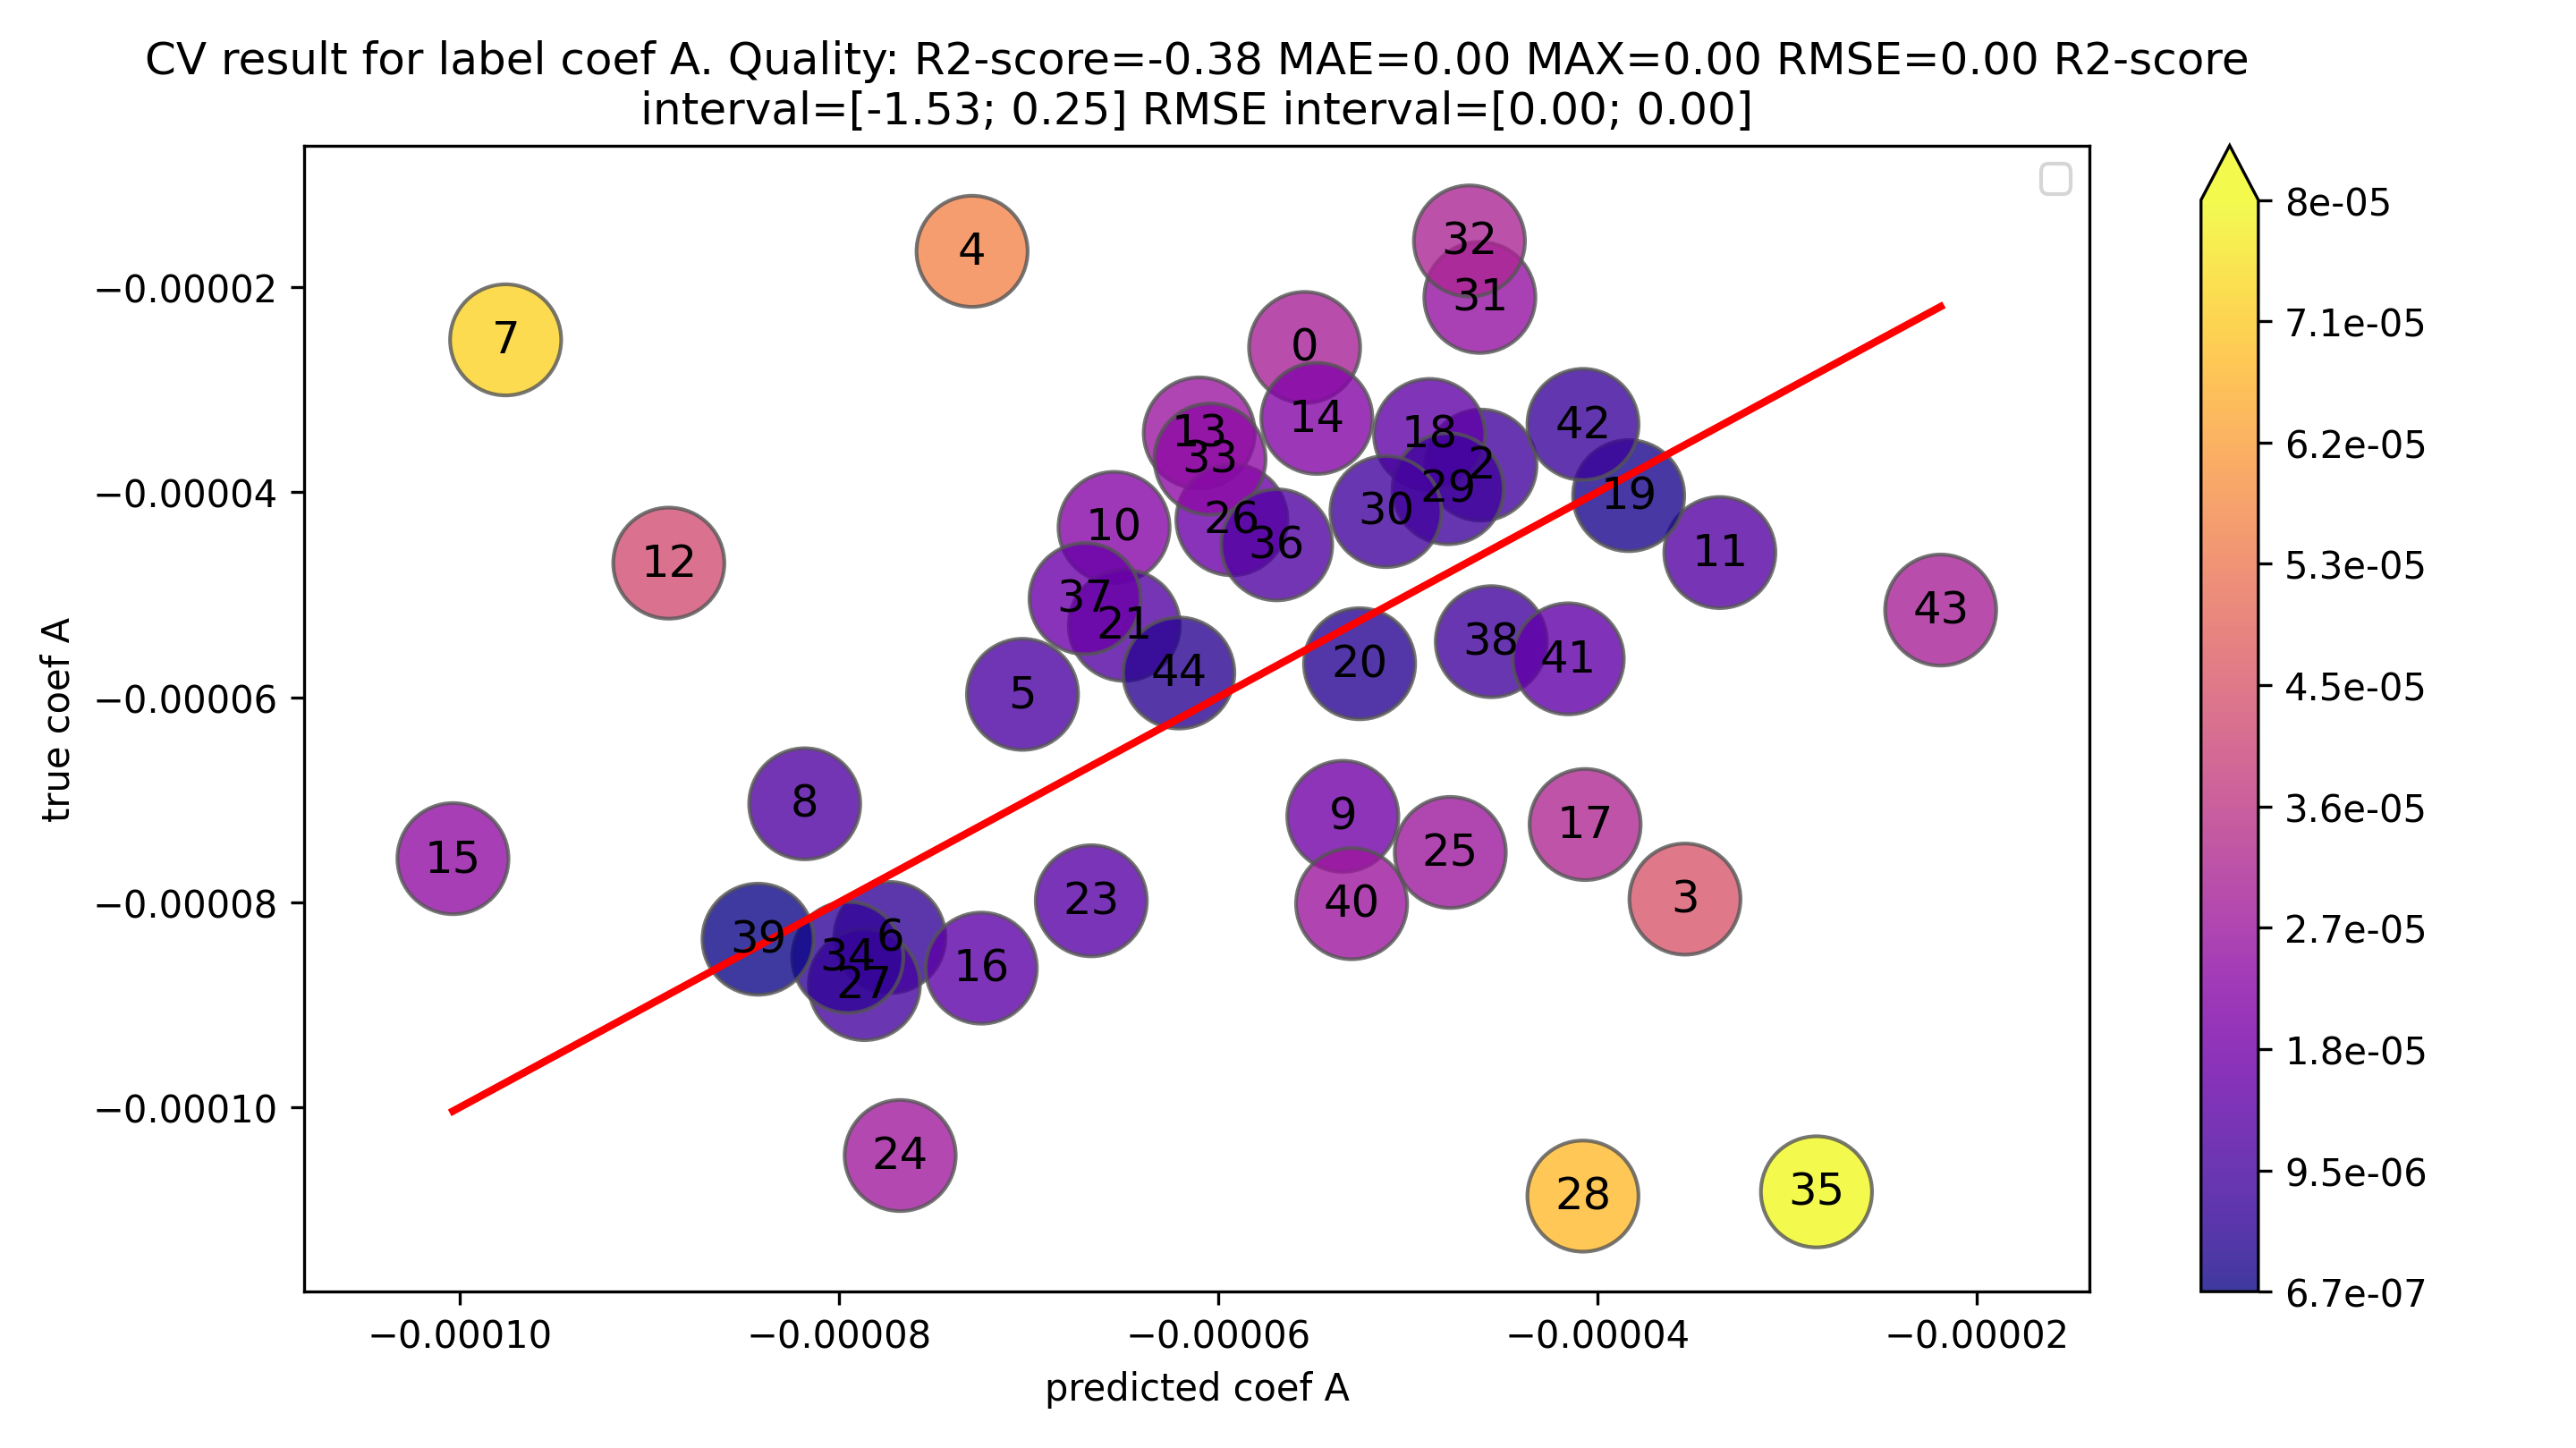

The file beside this chart, header and first rows:
x, y, color
-5.543780139800283e-05, -2.5877558458951825e-05, 2.9560242939051002e-05
-4.613653829947914e-05, -3.7353392324370886e-05, 8.783145975108256e-06
-3.537860518527841e-05, -7.967960494471488e-05, 4.430099975943647e-05
-7.297622083778053e-05, -1.6501205181456322e-05, 5.647501565632421e-05
-7.031606493795537e-05, -5.970925029492162e-05, 1.0606814643033749e-05
-7.731230835297986e-05, -8.34224699541146e-05, 6.110161601134744e-06
-9.757530148406237e-05, -2.513676672928582e-05, 7.243853475477654e-05
-8.180236176463869e-05, -7.038413070602262e-05, 1.1418231058616066e-05
-5.342220110535438e-05, -7.160845496355967e-05, 1.8186253858205295e-05
-6.548817815184745e-05, -4.342833094343901e-05, 2.2059847208408435e-05
-3.3538955510391726e-05, -4.587936338441989e-05, 1.2340407874028166e-05
-8.896955619815926e-05, -4.691314331478452e-05, 4.205641288337474e-05
-6.0994727329379395e-05, -3.4214961476885746e-05, 2.6779765852493648e-05
-5.4791719621590905e-05, -3.279828140994749e-05, 2.1993438211643416e-05
-0.0001004, -7.573118619995919e-05, 2.4622269183196155e-05
-7.249055781061444e-05, -8.641170003477378e-05, 1.3921142224159348e-05
-4.0644490427373624e-05, -7.240552777157203e-05, 3.176103734419841e-05
-4.8847313458331335e-05, -3.436245359173075e-05, 1.4484859866600583e-05
-3.8347554867812074e-05, -4.0327408977742645e-05, 1.9798541099305705e-06
-5.253798279831939e-05, -5.6722982706632055e-05, 4.1849999083126626e-06
-6.494759961669229e-05, -5.297674190454571e-05, 1.1970857712146582e-05
-6.668899902215478e-05, -7.984266681982113e-05, 1.3153667797666355e-05
-7.676687256805975e-05, -0.0001047, 2.7921870822616225e-05
-4.775362419474536e-05, -7.512697341134991e-05, 2.737334921660455e-05
-5.927367212914806e-05, -4.268163087564714e-05, 1.659204125350092e-05
-7.865423231762821e-05, -8.80158355513389e-05, 9.361603233710685e-06
-4.075880669046312e-05, -0.0001086, 6.788790885266914e-05
-4.786751220401548e-05, -3.965017668611751e-05, 8.217335517897976e-06
-5.1147328371587344e-05, -4.188073632052133e-05, 9.266592051066012e-06
-4.619640776886754e-05, -2.0996622020384544e-05, 2.5199785748482993e-05
-4.674483147279805e-05, -1.5489869825925263e-05, 3.1254961646872785e-05
-6.042609307763486e-05, -3.6769097573192486e-05, 2.3656995504442374e-05
-7.953224671840838e-05, -8.536441260787556e-05, 5.832165889467183e-06
-2.844335202168394e-05, -0.0001082, 7.978429462123406e-05
-5.691252878306227e-05, -4.512521780218421e-05, 1.178731098087806e-05
-6.701830966869534e-05, -5.0372754312048395e-05, 1.664555535664694e-05
-4.5592917764970215e-05, -5.4571562959693954e-05, 8.978645194723739e-06
-8.42641551723384e-05, -8.359036849400813e-05, 6.73786678330278e-07
-5.295867415978967e-05, -8.012632143754123e-05, 2.716764727775156e-05
-4.1533522665689886e-05, -5.624527046803784e-05, 1.4711747802347953e-05
-4.0754608237417365e-05, -3.3382309782548775e-05, 7.37229845486859e-06
-2.1892816512332342e-05, -5.1488143751752065e-05, 2.9595327239419722e-05
-6.207267214036242e-05, -5.762936627570949e-05, 4.443305864652932e-06
